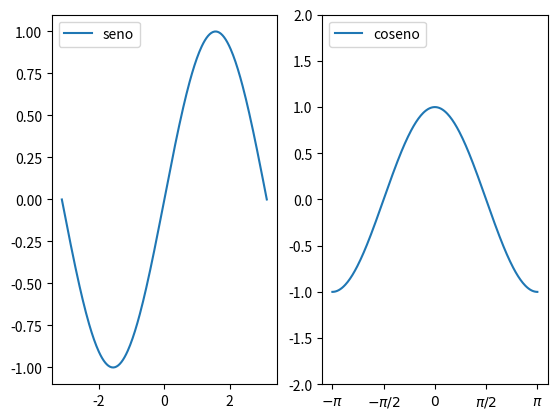

Python code for this plot:
""" Este programa grafica las funciones seno y coseno,
    cada una en una subfigura diferente."""

#Se importan las bibliotecas y funciones necesarias

from numpy import linspace, pi, sin, cos
from matplotlib.pyplot import   plot, show, xlim, ylim, xticks, figure
from matplotlib.pyplot import    legend, subplot

# Puntos donde se evalúan el seno y el coseno.
x = linspace( -pi, pi, 256)
y = sin(x)
z = cos(x)

# Se define la subgráfica del seno.
subplot(1, 2, 1)

# Realización de la gráfica del seno.
plot(x, y, label = "seno")

# Letrero de la gráfica.
legend(loc = 'upper left')

# Se define la subgráfica del coseno.
subplot(1, 2, 2)

# Realización de la gráfica del coseno.
plot(x, z, label = 'coseno')

# Letrero de la gráfica.
legend(loc = 'upper left')


# Límites y marcas.
ylim(-2, 2)
xticks( [ -pi, -pi/2, 0, pi/2, pi ],
        [ r'$-\pi$', r'$-\pi/2$', r'$0$', r'$\pi/2$', r'$\pi$'] )

# Despliegue de la gráfica.
show( )

